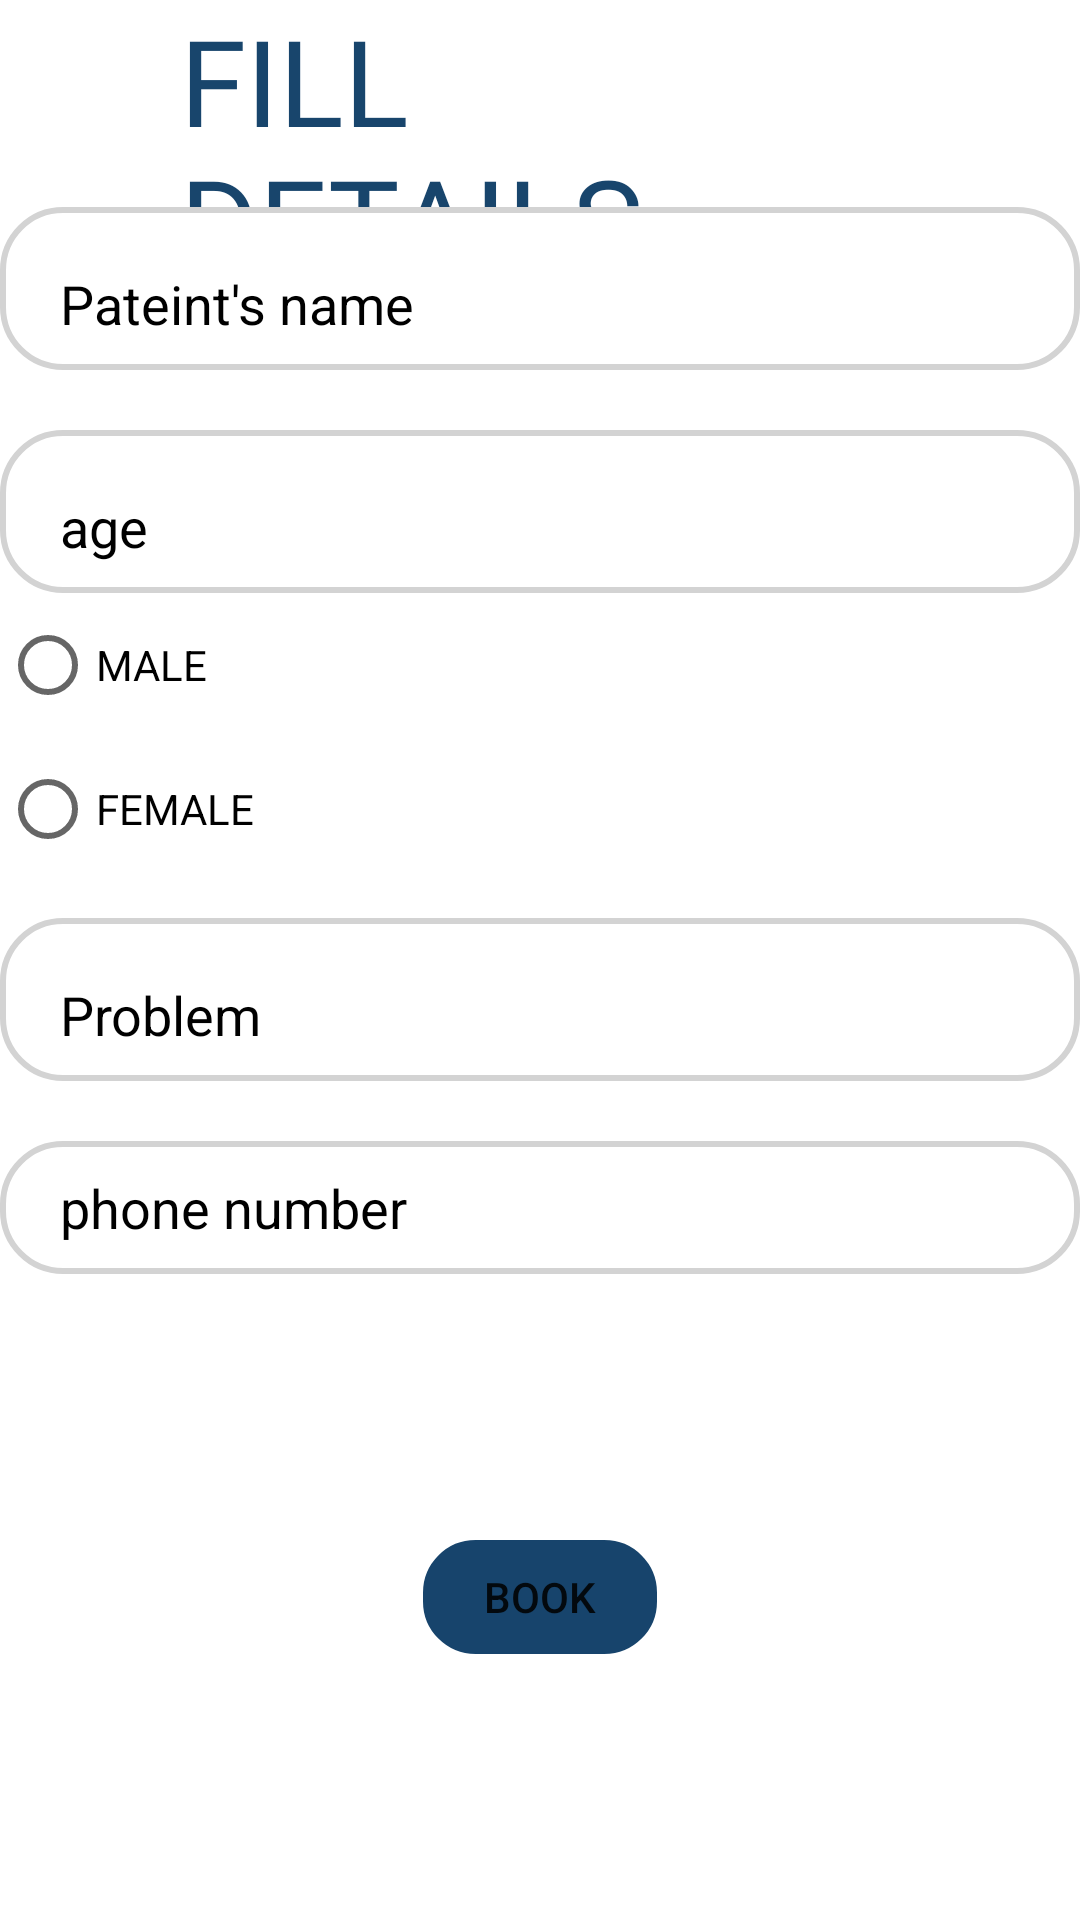

Reconstruct the res/layout file that produces this screen, plus the resources it refers to.
<!-- AndroidManifest.xml: application theme Theme.Findurtreatment -->
<!-- res/layout/activity_register.xml -->
<?xml version="1.0" encoding="utf-8"?>
<androidx.constraintlayout.widget.ConstraintLayout xmlns:android="http://schemas.android.com/apk/res/android"
    xmlns:app="http://schemas.android.com/apk/res-auto"
    xmlns:tools="http://schemas.android.com/tools"
    android:layout_width="match_parent"
    android:layout_height="match_parent"
    tools:context=".register"
    android:background="@color/white">

    <TextView
        android:id="@+id/res"
        android:layout_width="240dp"
        android:layout_height="69dp"
        android:textSize="40sp"
        app:layout_constraintBottom_toBottomOf="parent"
        android:text="FILL DETAILS"
        android:fontFamily="@font/akronim"
        android:textColor="@color/blue"
        app:layout_constraintEnd_toEndOf="parent"
        app:layout_constraintStart_toStartOf="parent"
        app:layout_constraintTop_toTopOf="parent"
        app:layout_constraintVertical_bias="0.0" />

    <EditText
        android:id="@+id/pname"
        android:layout_width="0dp"
        android:layout_height="wrap_content"
        android:background="@drawable/button"
        android:drawableTint="@color/black"
        android:hint="Pateint's name"
        android:inputType="text"
        android:paddingLeft="20dp"
        android:paddingTop="20dp"
        android:paddingBottom="10dp"
        android:textColor="@color/black"
        android:textColorHint="@color/black"
        app:layout_constraintEnd_toEndOf="parent"
        app:layout_constraintHorizontal_bias="0.0"
        app:layout_constraintStart_toStartOf="parent"
        app:layout_constraintTop_toBottomOf="@+id/res" />
    <EditText
        android:id="@+id/age"
        android:layout_width="0dp"
        android:layout_height="wrap_content"
        android:background="@drawable/button"
        android:drawableTint="@color/black"
        android:hint="age"
        android:inputType="numberSigned"
        android:layout_marginTop="20dp"
        android:paddingLeft="20dp"
        android:paddingTop="20dp"
        android:paddingBottom="10dp"
        android:textColor="@color/black"
        android:textColorHint="@color/black"
        app:layout_constraintEnd_toEndOf="parent"
        app:layout_constraintHorizontal_bias="0.0"
        app:layout_constraintStart_toStartOf="parent"
        app:layout_constraintTop_toBottomOf="@+id/pname" />

    <RadioGroup
        android:layout_width="wrap_content"
        android:layout_height="wrap_content"
        android:id="@+id/radio"
        tools:ignore="MissingConstraints"
        app:layout_constraintEnd_toEndOf="parent"
        app:layout_constraintHorizontal_bias="0.0"
        app:layout_constraintStart_toStartOf="parent"
        app:layout_constraintTop_toBottomOf="@+id/age">
        <RadioButton
            android:id="@+id/simpleRadioButton"
            android:layout_width="wrap_content"
            android:layout_height="wrap_content"
            android:text="MALE"
            android:textColor="@color/black"/>

        <RadioButton
            android:id="@+id/simpleRadioButton1"
            android:layout_width="wrap_content"
            android:layout_height="wrap_content"
            android:text="FEMALE"
            android:textColor="@color/black"/>
    </RadioGroup>

    <EditText
        android:id="@+id/prob"
        android:layout_width="0dp"
        android:layout_height="wrap_content"
        android:background="@drawable/button"
        android:drawableTint="@color/black"
        android:hint="Problem"
        android:inputType="textMultiLine"
        android:paddingLeft="20dp"
        android:paddingTop="20dp"
        android:paddingBottom="10dp"
        android:textColor="@color/black"
        android:textColorHint="@color/black"
        app:layout_constraintBottom_toBottomOf="parent"
        app:layout_constraintEnd_toEndOf="parent"
        app:layout_constraintHorizontal_bias="0.0"
        app:layout_constraintStart_toStartOf="parent"
        app:layout_constraintTop_toBottomOf="@+id/radio"
        app:layout_constraintVertical_bias="0.042" />

    <EditText
        android:id="@+id/phone"
        android:layout_width="0dp"
        android:textColor="@color/black"
        android:layout_height="wrap_content"
        android:drawableTint="@color/black"
        android:textColorHint="@color/black"
        android:hint="phone number"
        android:inputType="number"
        android:background="@drawable/button"
        android:paddingLeft="20dp"
        android:paddingTop="10dp"
        android:paddingBottom="10dp"
        android:layout_marginTop="20dp"
        app:layout_constraintEnd_toEndOf="parent"
        app:layout_constraintHorizontal_bias="0"
        app:layout_constraintStart_toStartOf="parent"
        app:layout_constraintTop_toBottomOf="@+id/prob"
        app:layout_constraintVertical_bias="0" />


    <Button
        android:id="@+id/book"
        android:layout_width="wrap_content"
        android:layout_height="wrap_content"
        android:background="@drawable/inputbag"
        android:text="Book"
        app:layout_constraintBottom_toBottomOf="parent"
        app:layout_constraintEnd_toEndOf="parent"
        app:layout_constraintStart_toStartOf="parent"
        app:layout_constraintTop_toBottomOf="@+id/phone" />
</androidx.constraintlayout.widget.ConstraintLayout>
<!-- resources referenced by this layout -->
<resources>
  <color name="black">#FF000000</color>
  <color name="blue">#EB043560</color>
  <color name="white">#FFFFFFFF</color>
  <!-- drawable button (drawable) -->
  <?xml version="1.0" encoding="utf-8"?>
  <shape xmlns:android="http://schemas.android.com/apk/res/android">
  <corners android:radius="20dp"/>
      <stroke android:width="2dp" android:color="#D3D3D3"/>
  </shape>
  <!-- drawable inputbag (drawable) -->
  <?xml version="1.0" encoding="utf-8"?>
  <selector xmlns:android="http://schemas.android.com/apk/res/android">
  <item>
      <shape >
          <solid android:color="#EB043560"/>
          <corners android:radius="20dp" />
          <stroke android:color="@color/white" android:width="5dp"/>
      </shape>
  </item>
  </selector>
  <style name="Theme.Findurtreatment" parent="Theme.MaterialComponents.DayNight.DarkActionBar">
          
          <item name="colorPrimary">@color/blue</item>
          <item name="colorPrimaryVariant">@color/purple_700</item>
          <item name="colorOnPrimary">@color/white</item>
          
          <item name="colorSecondary">@color/teal_200</item>
          <item name="colorSecondaryVariant">@color/teal_700</item>
          <item name="colorOnSecondary">@color/black</item>
          
          <item name="android:statusBarColor" tools:targetApi="l">?attr/colorPrimaryVariant</item>
          
      </style>
  <color name="purple_700">#FF3700B3</color>
  <color name="teal_200">#FF03DAC5</color>
  <color name="teal_700">#FF018786</color>
</resources>
